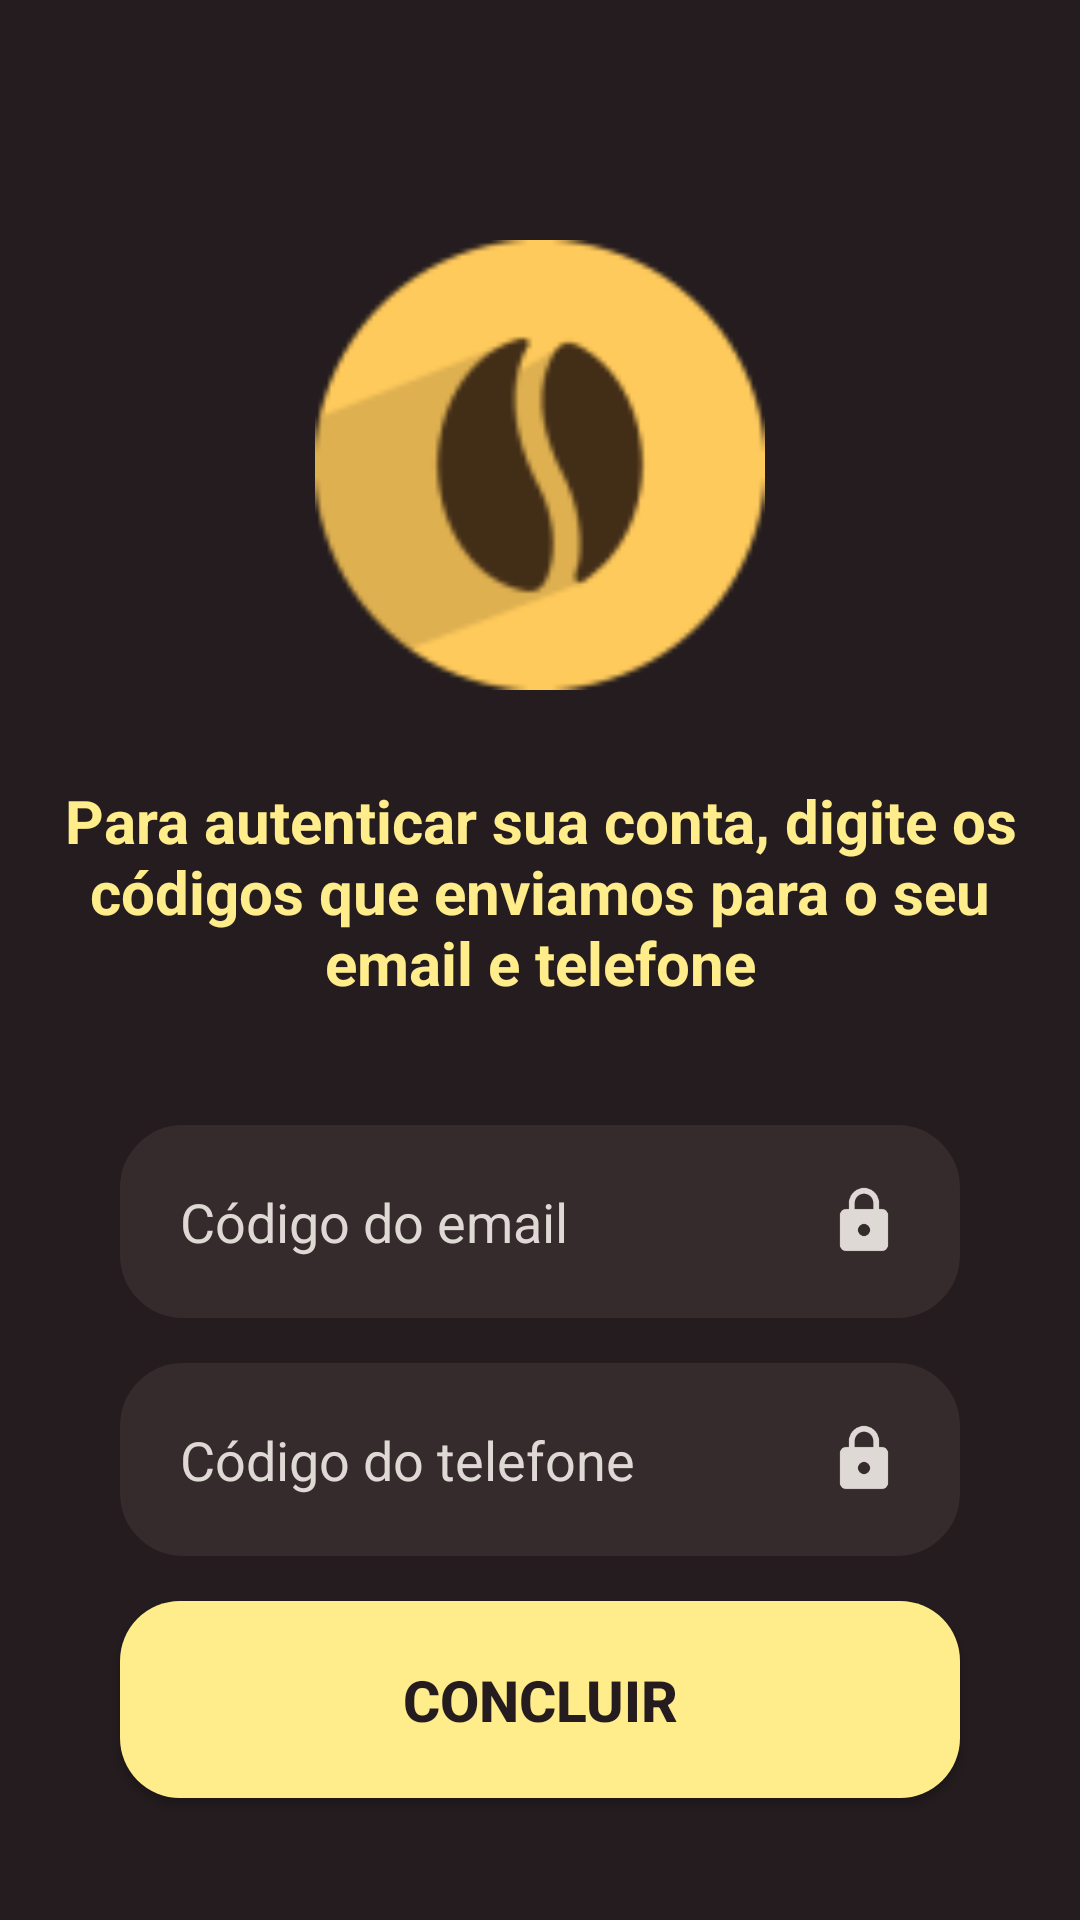

Here is an Android app screen rendered from its layout file. Give the layout XML and the strings, colors and styles it references.
<!-- AndroidManifest.xml: application theme Theme.Cafeapp -->
<!-- res/layout/activity_form_autenticacao.xml -->
<?xml version="1.0" encoding="utf-8"?>
<androidx.core.widget.NestedScrollView
    xmlns:app="http://schemas.android.com/apk/res-auto"
    xmlns:tools="http://schemas.android.com/tools"
    android:layout_width="match_parent"
    android:layout_height="match_parent"
    android:fillViewport="true"
    xmlns:android="http://schemas.android.com/apk/res/android">


    <androidx.constraintlayout.widget.ConstraintLayout
        xmlns:android="http://schemas.android.com/apk/res/android"
        xmlns:app="http://schemas.android.com/apk/res-auto"
        xmlns:tools="http://schemas.android.com/tools"
        android:layout_width="match_parent"
        android:layout_height="match_parent"
        android:background="@drawable/background"
        tools:context=".FormSenha">

        <ImageView
            android:id="@+id/logo"
            android:layout_width="150dp"
            android:layout_height="150dp"
            android:src="@drawable/logo"
            app:layout_constraintStart_toStartOf="parent"
            app:layout_constraintEnd_toEndOf="parent"
            app:layout_constraintTop_toTopOf="parent"
            android:layout_marginTop="80dp"
            />

        <TextView
            android:id="@+id/text_autentica"
            android:layout_width="345dp"
            android:layout_height="81dp"
            android:layout_marginTop="30dp"
            android:textAlignment="center"
            android:text="@string/text_autentica"
            android:textColor="@color/amarelo"
            android:textSize="20sp"
            android:textStyle="bold"
            app:layout_constraintEnd_toEndOf="parent"
            app:layout_constraintStart_toStartOf="parent"
            app:layout_constraintTop_toBottomOf="@id/logo" />

        <View
            android:id="@+id/containerComponents"
            style="@style/ContainerComponents"
            android:layout_width="371dp"
            android:layout_height="260dp"
            android:layout_marginTop="130dp"
            app:layout_constraintEnd_toEndOf="parent"
            app:layout_constraintStart_toStartOf="parent"
            app:layout_constraintTop_toBottomOf="@id/logo" />

        <EditText
            android:id="@+id/email_autentica"
            style="@style/EditText"
            android:drawableRight="@drawable/id_lock"
            android:inputType="number"
            android:hint="Código do email"
            android:textColor="@color/amarelopastel"
            app:layout_constraintStart_toStartOf="@id/containerComponents"
            app:layout_constraintEnd_toEndOf="@id/containerComponents"
            app:layout_constraintTop_toTopOf="@id/containerComponents"
            />

        <EditText
            android:id="@+id/telefone_autentica"
            style="@style/EditText"
            android:drawableRight="@drawable/id_lock"
            android:inputType="number"
            android:hint="Código do telefone"
            android:textColor="@color/amarelopastel"
            app:layout_constraintStart_toStartOf="@id/containerComponents"
            app:layout_constraintEnd_toEndOf="@id/containerComponents"
            app:layout_constraintTop_toBottomOf="@id/email_autentica"
            />


        <androidx.appcompat.widget.AppCompatButton
            android:id="@+id/bt_concluir"
            style="@style/Button"
            android:text="@string/concluir"
            app:layout_constraintStart_toStartOf="parent"
            app:layout_constraintEnd_toEndOf="parent"
            app:layout_constraintTop_toBottomOf="@id/telefone_autentica"

            />


    </androidx.constraintlayout.widget.ConstraintLayout>
</androidx.core.widget.NestedScrollView>
<!-- resources referenced by this layout -->
<resources>
  <color name="amarelo">#FFEC8B</color>
  <color name="amarelopastel">#DFD9D5</color>
  <!-- drawable background (drawable) -->
  <?xml version="1.0" encoding="utf-8"?>
  <shape xmlns:android="http://schemas.android.com/apk/res/android">
  
      <solid android:color="@color/marrom" />
  
  
  
  
  </shape>
  <!-- drawable id_lock (drawable) -->
  <vector android:height="24dp" android:tint="#DFD9D5"
      android:viewportHeight="24" android:viewportWidth="24"
      android:width="24dp" xmlns:android="http://schemas.android.com/apk/res/android">
      <path android:fillColor="@android:color/white" android:pathData="M18,8h-1L17,6c0,-2.76 -2.24,-5 -5,-5S7,3.24 7,6v2L6,8c-1.1,0 -2,0.9 -2,2v10c0,1.1 0.9,2 2,2h12c1.1,0 2,-0.9 2,-2L20,10c0,-1.1 -0.9,-2 -2,-2zM12,17c-1.1,0 -2,-0.9 -2,-2s0.9,-2 2,-2 2,0.9 2,2 -0.9,2 -2,2zM15.1,8L8.9,8L8.9,6c0,-1.71 1.39,-3.1 3.1,-3.1 1.71,0 3.1,1.39 3.1,3.1v2z"/>
  </vector>
  <!-- drawable logo: png bitmap (drawable, 4379 bytes) -->
  <string name="concluir">Concluir</string>
  <string name="text_autentica"> Para autenticar sua conta, digite os códigos que enviamos para o seu email e telefone</string>
  <style name="Button">
  
          <item name="android:layout_width">match_parent</item>
          <item name="android:layout_height">wrap_content</item>
          <item name="android:layout_marginLeft">40dp</item>
          <item name="android:layout_marginRight">40dp</item>
          <item name="android:layout_marginTop">15dp</item>
          <item name="android:padding">20dp</item>
          <item name="android:textColor">@color/marromcima</item>
          <item name="android:textSize">19sp</item>
          <item name="android:textStyle">bold</item>
          <item name="android:background">@drawable/button</item>
  
      </style>
  <style name="ContainerComponents">
          <item name="android:layout_width">match_parent</item>
          <item name="android:layout_height">250dp</item>
          <item name="android:background">@drawable/container_components</item>
          <item name="android:layout_marginLeft">20dp</item>
          <item name="android:layout_marginRight">20dp</item>
          <item name="android:layout_marginTop">40dp</item>
      </style>
  <style name="EditText">
          <item name="android:layout_width">match_parent</item>
          <item name="android:layout_height">wrap_content</item>
          <item name="android:background">@drawable/edit_text</item>
          <item name="android:padding">20dp</item>
          <item name="android:maxLength">28</item>
          <item name="android:layout_marginLeft">40dp</item>
          <item name="android:layout_marginRight">40dp</item>
          <item name="android:layout_marginTop">15dp</item>
          <item name="android:textColorHint">@color/amarelopastel</item>
  
  
      </style>
  <style name="Theme.Cafeapp" parent="Base.Theme.Cafeapp" />
  <color name="marrom">#241C1E</color> #352a2c #743a2c
  <color name="marromcima">#241C1E</color>
  <!-- drawable button (drawable) -->
  <?xml version="1.0" encoding="utf-8"?>
  <shape xmlns:android="http://schemas.android.com/apk/res/android">
  
      <corners android:radius="20dp"/>
      <gradient android:startColor="@color/amarelo"
          android:centerColor="@color/amarelo"
          android:endColor="@color/amarelo" />
  
  
  </shape>
  <!-- drawable container_components (drawable) -->
  <?xml version="1.0" encoding="utf-8"?>
  <shape xmlns:android="http://schemas.android.com/apk/res/android">
  
      <solid android:color="@color/marromcima"/>
      <corners android:radius="20dp"/>
  
  </shape>
  <!-- drawable edit_text (drawable) -->
  <?xml version="1.0" encoding="utf-8"?>
  <shape xmlns:android="http://schemas.android.com/apk/res/android">
      <solid android:color="@color/marromnovo"/>
      <corners android:radius="20dp"/>
      <stroke android:color="@color/marromnovo" android:width="2dp"/>
  
  </shape>
  <style name="Base.Theme.Cafeapp" parent="Theme.Material3.DayNight.NoActionBar">
          
          
      </style>
  <color name="marromnovo">#352A2C</color>
</resources>
